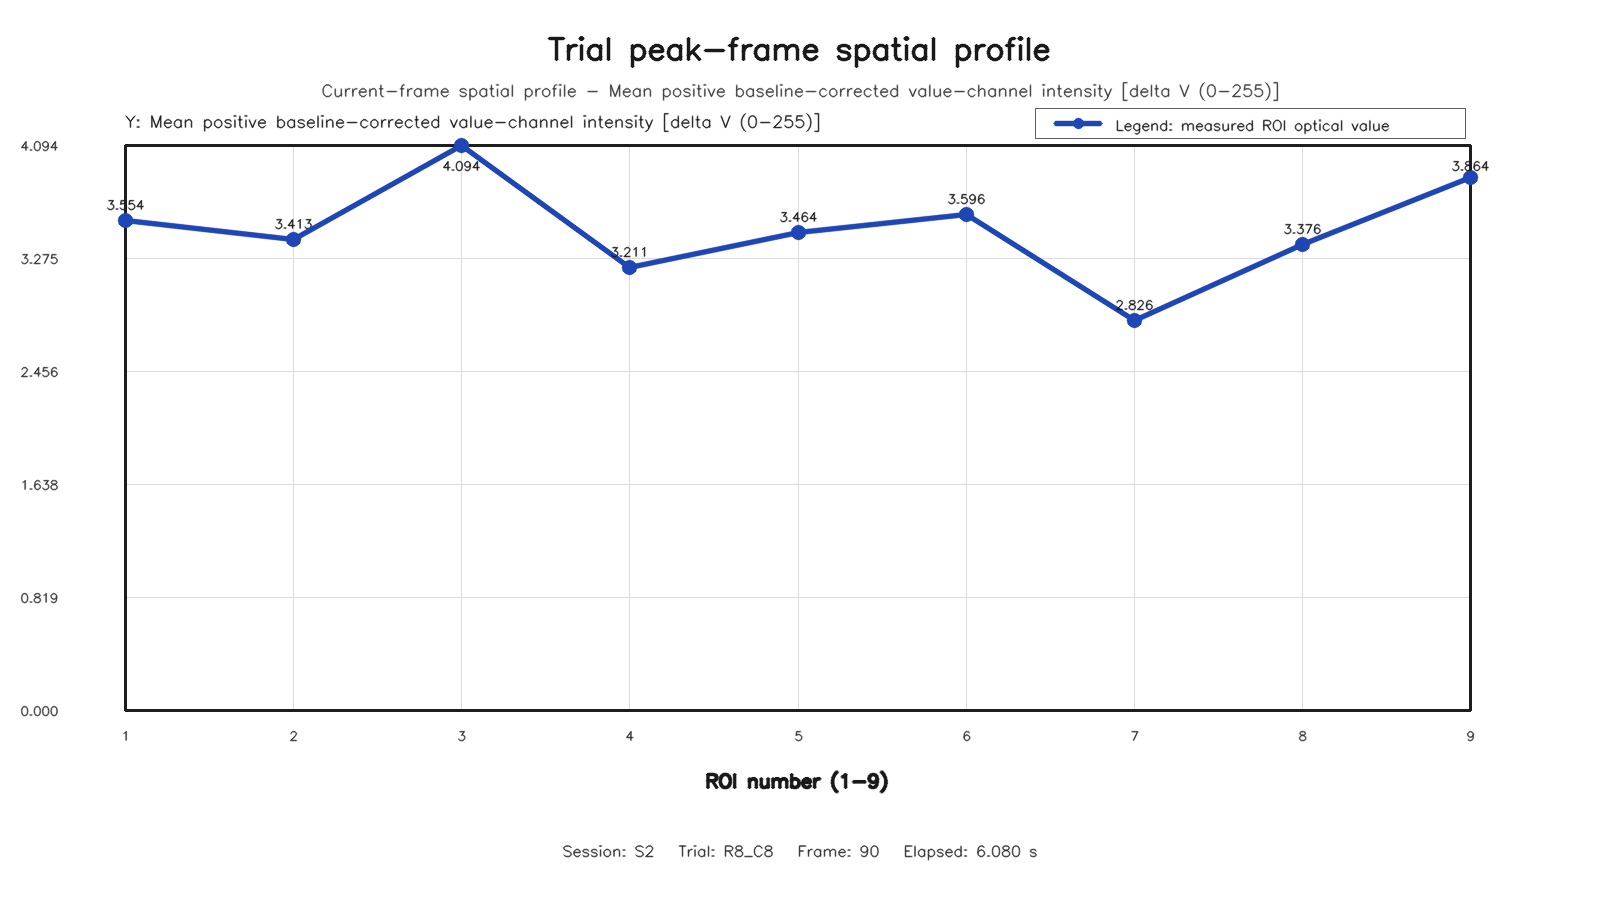

Values plotted in this chart, from the file beside it:
roi, row, column, value
1, 1, 1, 3.554
2, 1, 2, 3.413
3, 1, 3, 4.094
4, 2, 1, 3.211
5, 2, 2, 3.464
6, 2, 3, 3.596
7, 3, 1, 2.826
8, 3, 2, 3.376
9, 3, 3, 3.864
